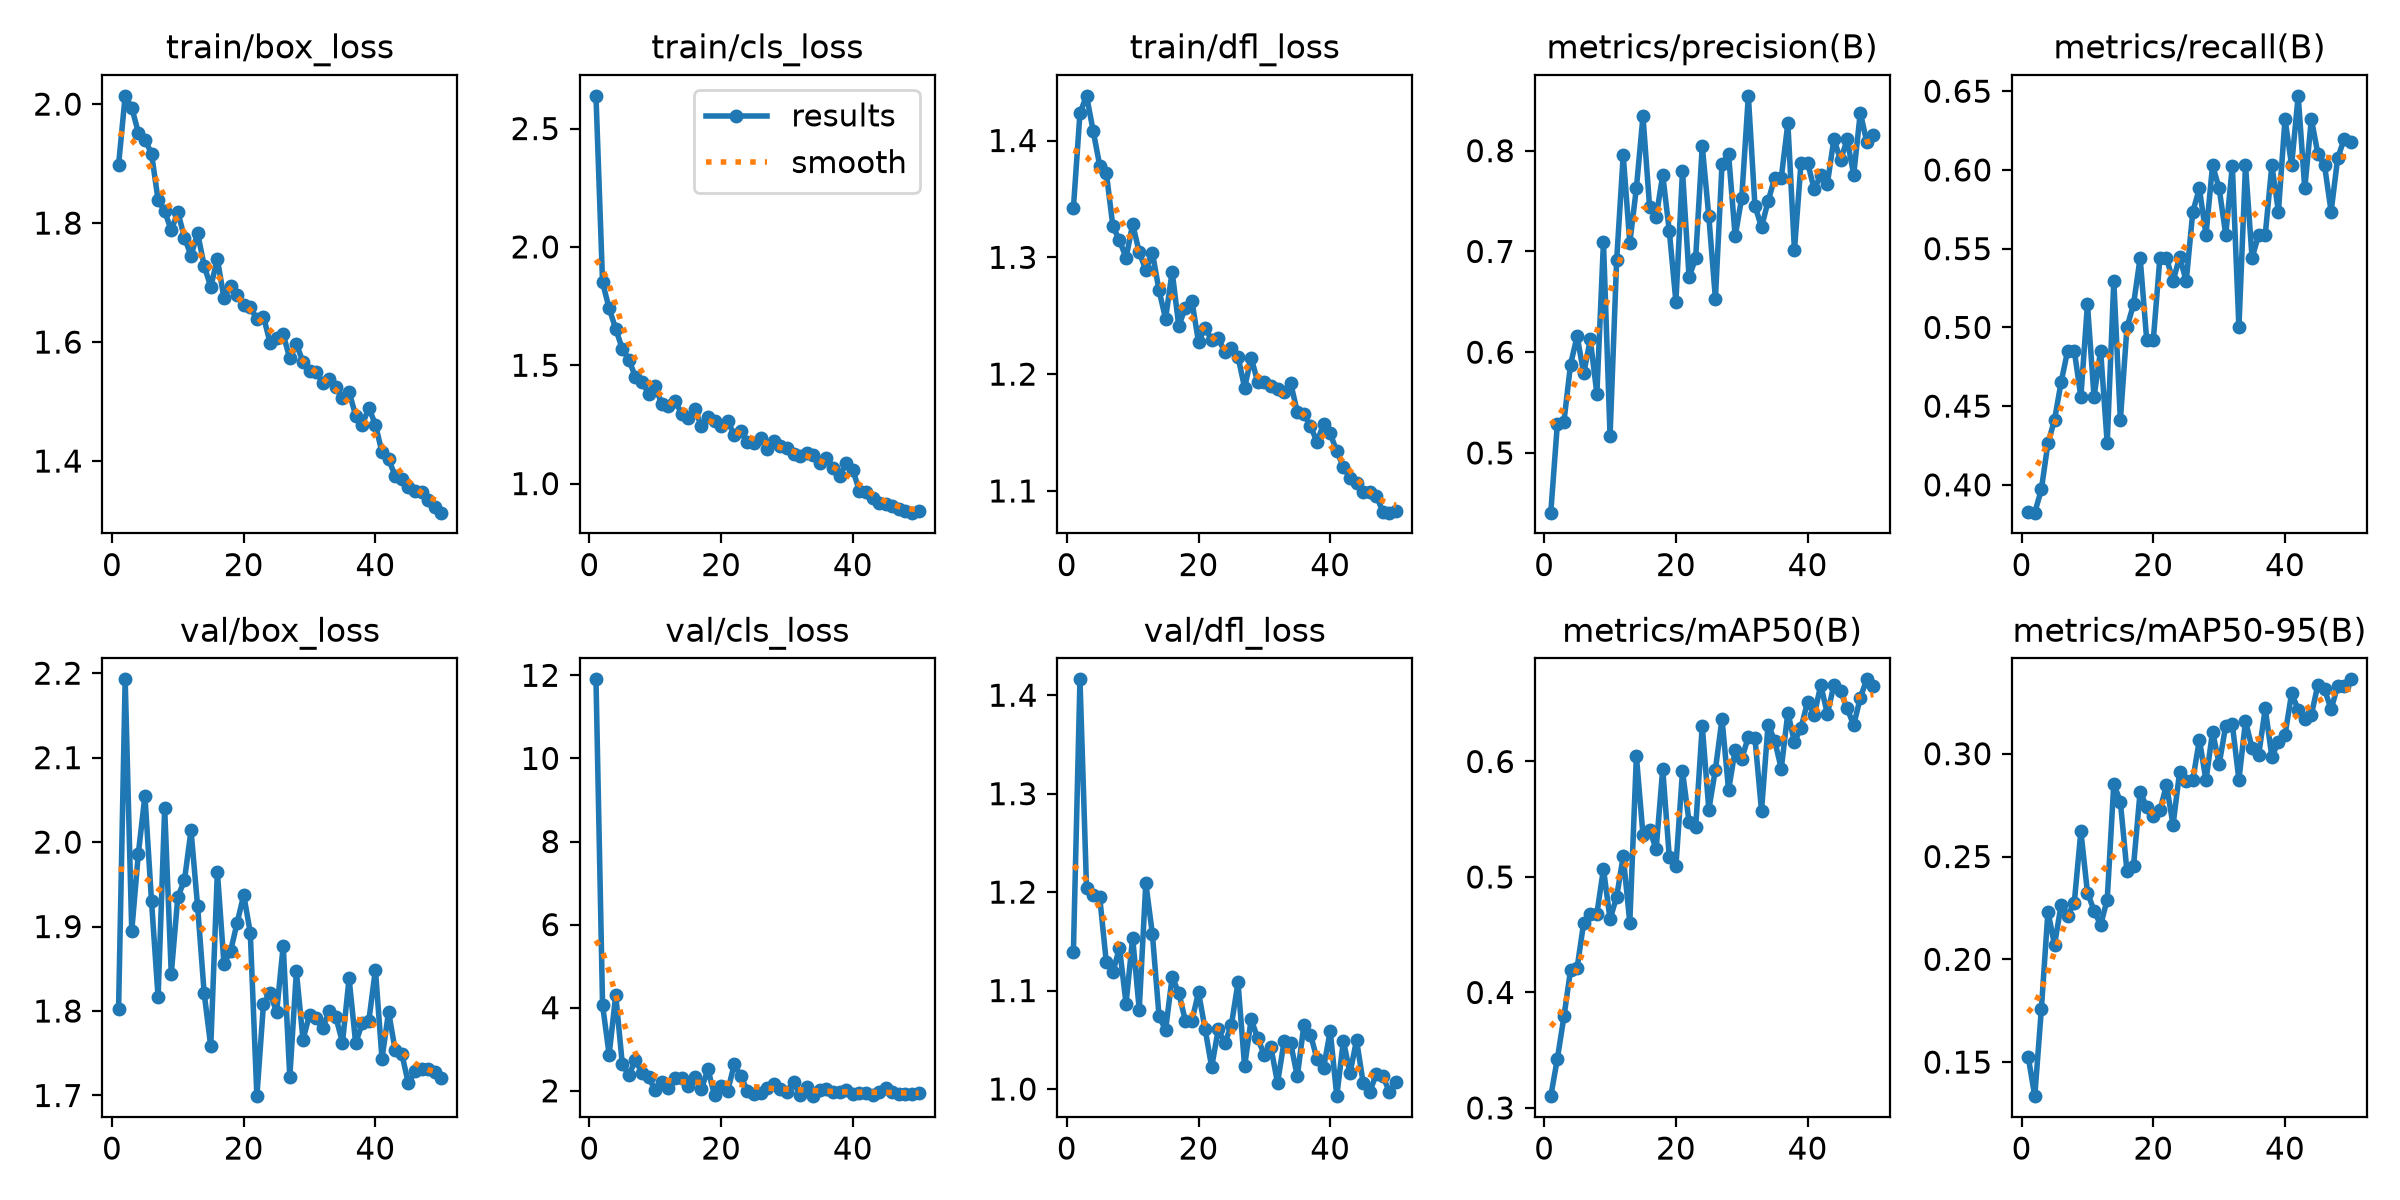

Values plotted in this chart, from the file beside it:
epoch, time, train/box_loss, train/cls_loss, train/dfl_loss, metrics/precision(B), metrics/recall(B), metrics/mAP50(B), metrics/mAP50-95(B), val/box_loss, val/cls_loss, val/dfl_loss, lr/pg0, lr/pg1, lr/pg2
1, 93.24, 1.898, 2.638, 1.342, 0.4407, 0.3825, 0.3102, 0.1527, 1.803, 11.9, 1.139, 0.0006651, 0.0006651, 0.0006651
2, 185, 2.014, 1.85, 1.423, 0.5288, 0.3824, 0.3425, 0.1334, 2.193, 4.062, 1.416, 0.001305, 0.001305, 0.001305
3, 276.2, 1.994, 1.74, 1.438, 0.5312, 0.3971, 0.3792, 0.1756, 1.895, 2.872, 1.204, 0.001919, 0.001919, 0.001919
4, 363.4, 1.952, 1.654, 1.408, 0.5877, 0.4265, 0.4193, 0.2232, 1.986, 4.306, 1.197, 0.001881, 0.001881, 0.001881
5, 452.9, 1.94, 1.569, 1.379, 0.6159, 0.4412, 0.4213, 0.2071, 2.055, 2.638, 1.195, 0.001842, 0.001842, 0.001842
6, 540.3, 1.917, 1.523, 1.372, 0.579, 0.4652, 0.4605, 0.2264, 1.93, 2.377, 1.129, 0.001802, 0.001802, 0.001802
7, 627.5, 1.839, 1.449, 1.327, 0.6126, 0.4853, 0.4683, 0.2212, 1.816, 2.748, 1.119, 0.001762, 0.001762, 0.001762
8, 716.7, 1.82, 1.43, 1.315, 0.5588, 0.4853, 0.4681, 0.2275, 2.04, 2.418, 1.144, 0.001723, 0.001723, 0.001723
9, 806.2, 1.788, 1.38, 1.3, 0.7095, 0.4559, 0.5071, 0.2623, 1.844, 2.32, 1.087, 0.001683, 0.001683, 0.001683
10, 895.1, 1.818, 1.412, 1.328, 0.5169, 0.5147, 0.4634, 0.2325, 1.935, 2.016, 1.154, 0.001644, 0.001644, 0.001644
11, 984.6, 1.776, 1.334, 1.304, 0.691, 0.4559, 0.4827, 0.2237, 1.955, 2.218, 1.081, 0.001604, 0.001604, 0.001604
12, 1074, 1.745, 1.327, 1.289, 0.7955, 0.4853, 0.518, 0.2167, 2.014, 2.065, 1.209, 0.001564, 0.001564, 0.001564
13, 1163, 1.783, 1.349, 1.304, 0.7084, 0.4265, 0.4604, 0.229, 1.924, 2.319, 1.157, 0.001525, 0.001525, 0.001525
14, 1252, 1.728, 1.296, 1.272, 0.7629, 0.5294, 0.6047, 0.2853, 1.821, 2.3, 1.075, 0.001485, 0.001485, 0.001485
15, 1341, 1.693, 1.277, 1.247, 0.8342, 0.4412, 0.5366, 0.2766, 1.758, 2.121, 1.06, 0.001446, 0.001446, 0.001446
16, 1430, 1.74, 1.314, 1.288, 0.7446, 0.5, 0.5407, 0.2427, 1.965, 2.323, 1.114, 0.001406, 0.001406, 0.001406
17, 1517, 1.674, 1.244, 1.241, 0.7341, 0.5147, 0.5241, 0.2455, 1.856, 2.039, 1.098, 0.001366, 0.001366, 0.001366
18, 1604, 1.695, 1.281, 1.257, 0.7759, 0.5441, 0.5935, 0.2816, 1.871, 2.519, 1.07, 0.001327, 0.001327, 0.001327
19, 1694, 1.68, 1.264, 1.262, 0.7201, 0.4919, 0.517, 0.2739, 1.904, 1.891, 1.069, 0.001287, 0.001287, 0.001287
20, 1782, 1.662, 1.244, 1.228, 0.6502, 0.4921, 0.5095, 0.2699, 1.937, 2.127, 1.098, 0.001248, 0.001248, 0.001248
21, 1872, 1.659, 1.263, 1.24, 0.7798, 0.5441, 0.5915, 0.2724, 1.893, 1.995, 1.061, 0.001208, 0.001208, 0.001208
22, 1961, 1.638, 1.206, 1.229, 0.6745, 0.5441, 0.5477, 0.2848, 1.699, 2.639, 1.022, 0.001168, 0.001168, 0.001168
23, 2050, 1.643, 1.223, 1.231, 0.6934, 0.5294, 0.5429, 0.2654, 1.808, 2.346, 1.061, 0.001129, 0.001129, 0.001129
24, 2139, 1.599, 1.175, 1.219, 0.8045, 0.5447, 0.6309, 0.2913, 1.821, 2, 1.046, 0.001089, 0.001089, 0.001089
25, 2228, 1.606, 1.174, 1.222, 0.7348, 0.5294, 0.5583, 0.2866, 1.799, 1.933, 1.065, 0.00105, 0.00105, 0.00105
26, 2317, 1.613, 1.194, 1.215, 0.6531, 0.5735, 0.593, 0.2873, 1.877, 1.94, 1.108, 0.00101, 0.00101, 0.00101
27, 2406, 1.573, 1.145, 1.188, 0.7863, 0.5882, 0.6368, 0.3069, 1.722, 2.062, 1.023, 0.0009704, 0.0009704, 0.0009704
28, 2496, 1.596, 1.178, 1.214, 0.7964, 0.5588, 0.5752, 0.287, 1.847, 2.152, 1.071, 0.0009308, 0.0009308, 0.0009308
29, 2585, 1.567, 1.157, 1.193, 0.7149, 0.6029, 0.6102, 0.3108, 1.766, 2.033, 1.051, 0.0008912, 0.0008912, 0.0008912
30, 2674, 1.551, 1.149, 1.193, 0.7534, 0.5882, 0.6023, 0.2949, 1.796, 1.976, 1.034, 0.0008516, 0.0008516, 0.0008516
31, 2763, 1.55, 1.126, 1.19, 0.8544, 0.5588, 0.6213, 0.3137, 1.792, 2.206, 1.043, 0.000812, 0.000812, 0.000812
32, 2852, 1.532, 1.116, 1.187, 0.7454, 0.6027, 0.6205, 0.3143, 1.78, 1.9, 1.006, 0.0007724, 0.0007724, 0.0007724
33, 2941, 1.538, 1.13, 1.184, 0.7241, 0.5, 0.5574, 0.2872, 1.8, 2.092, 1.049, 0.0007328, 0.0007328, 0.0007328
34, 3031, 1.524, 1.12, 1.192, 0.7498, 0.6029, 0.632, 0.3159, 1.793, 1.871, 1.047, 0.0006932, 0.0006932, 0.0006932
35, 3120, 1.506, 1.089, 1.168, 0.773, 0.5441, 0.6181, 0.3027, 1.763, 2.014, 1.013, 0.0006536, 0.0006536, 0.0006536
36, 3209, 1.516, 1.109, 1.166, 0.7732, 0.5588, 0.5938, 0.2993, 1.839, 2.043, 1.065, 0.000614, 0.000614, 0.000614
37, 3298, 1.476, 1.067, 1.155, 0.8272, 0.5588, 0.6423, 0.322, 1.762, 1.967, 1.055, 0.0005744, 0.0005744, 0.0005744
38, 3388, 1.461, 1.033, 1.142, 0.7012, 0.6029, 0.6168, 0.2985, 1.786, 1.979, 1.03, 0.0005348, 0.0005348, 0.0005348
39, 3477, 1.489, 1.086, 1.157, 0.788, 0.5735, 0.6292, 0.3058, 1.788, 2.021, 1.022, 0.0004952, 0.0004952, 0.0004952
40, 3566, 1.461, 1.058, 1.149, 0.7882, 0.6323, 0.6518, 0.309, 1.849, 1.933, 1.059, 0.0004556, 0.0004556, 0.0004556
41, 3648, 1.415, 0.969, 1.134, 0.7616, 0.6029, 0.6403, 0.3293, 1.744, 1.946, 0.9928, 0.000416, 0.000416, 0.000416
42, 3729, 1.403, 0.9631, 1.121, 0.7759, 0.6471, 0.6661, 0.3215, 1.799, 1.94, 1.049, 0.0003764, 0.0003764, 0.0003764
43, 3812, 1.375, 0.939, 1.111, 0.7673, 0.5882, 0.6413, 0.3169, 1.754, 1.9, 1.016, 0.0003368, 0.0003368, 0.0003368
44, 3895, 1.37, 0.9166, 1.107, 0.8118, 0.6323, 0.6664, 0.3189, 1.75, 1.974, 1.05, 0.0002972, 0.0002972, 0.0002972
45, 3985, 1.356, 0.915, 1.099, 0.7904, 0.61, 0.6607, 0.3336, 1.714, 2.076, 1.006, 0.0002576, 0.0002576, 0.0002576
46, 4072, 1.35, 0.9044, 1.099, 0.8111, 0.6029, 0.6461, 0.3313, 1.728, 1.976, 0.9968, 0.000218, 0.000218, 0.000218
47, 4156, 1.348, 0.8914, 1.096, 0.7761, 0.5735, 0.6314, 0.3215, 1.731, 1.925, 1.016, 0.0001784, 0.0001784, 0.0001784
48, 4240, 1.334, 0.8837, 1.082, 0.8377, 0.6075, 0.6553, 0.3331, 1.731, 1.92, 1.013, 0.0001388, 0.0001388, 0.0001388
49, 4327, 1.323, 0.8772, 1.081, 0.8082, 0.6199, 0.6711, 0.3329, 1.727, 1.932, 0.9971, 9.92e-05, 9.92e-05, 9.92e-05
50, 4416, 1.313, 0.8862, 1.083, 0.8159, 0.6177, 0.6653, 0.3362, 1.72, 1.935, 1.007, 5.96e-05, 5.96e-05, 5.96e-05
